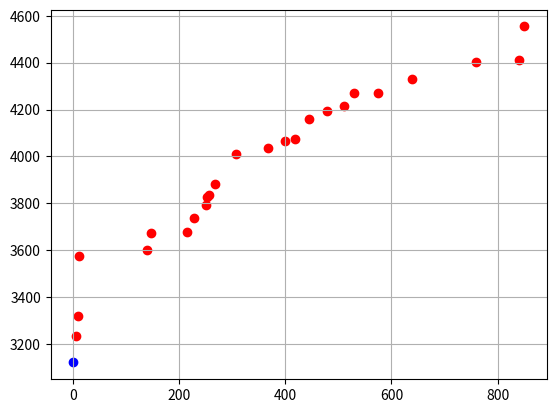

Write Python code to recreate this figure.
import numpy as np
import matplotlib.pyplot as plt

def repair_solution(solution, benefit_values, weight_values, capacity, num_items):
    """
    Repara una solución del problema de la mochila, eliminando ítems de forma aleatoria
    hasta que el peso total no exceda la capacidad.
    """
    total_weight = np.dot(weight_values, solution)
    while total_weight > capacity:
        random_index = np.random.randint(0, num_items)
        solution[random_index] = 0
        total_weight = np.dot(weight_values, solution)
    total_benefit = np.dot(benefit_values, solution)
    return solution, total_weight, total_benefit

def uniform_crossover(parent1, parent2, num_items):
    """
    Realiza un cruce uniforme entre dos padres generando un hijo.
    Cada gen se selecciona de forma aleatoria del primer o segundo padre.
    """
    crossover_mask = np.random.randint(0, 2, num_items)
    indices_from_parent1 = crossover_mask == 1
    indices_from_parent2 = crossover_mask == 0
    child_solution = np.zeros(num_items, dtype=int)
    child_solution[indices_from_parent1] = parent1[indices_from_parent1]
    child_solution[indices_from_parent2] = parent2[indices_from_parent2]
    return child_solution

def knapsack_instances(n, w_range, b_range, alpha):
    """
    Genera una instancia del problema de la mochila.
    
    Parámetros:
    - n (int): Número de ítems.
    - w_range (tuple): Rango para los pesos, por ejemplo (1, 20) para pesos enteros uniformemente distribuidos.
    - b_range (tuple): Rango para los beneficios, por ejemplo (10, 100) para beneficios enteros uniformemente distribuidos.
    - alpha (float): Factor para definir la capacidad de la mochila relativo a la suma de los pesos.
    
    Retorna:
    - instance (dict): Diccionario con las claves 'benefit_values', 'weight_values', 'num_items' y 'capacity'.
    """
    weights = np.random.randint(w_range[0], w_range[1] + 1, n)
    benefits = np.random.randint(b_range[0], b_range[1] + 1, n)
    capacity = int(alpha * np.sum(weights))
    instance = {
        'benefit_values': benefits,
        'weight_values': weights,
        'num_items': n,
        'capacity': capacity
    }
    return instance

# ---------------------------
# Instancias "quemadas" por defecto (comentadas)
# benefit_values = np.array([51, 36, 83, 65, 88, 54, 26, 36, 36, 40])
# weight_values = np.array([30, 38, 54, 21, 32, 33, 68, 30, 32, 38])
# num_items = 10
# capacity = 220
# initial_solution = np.array([1, 1, 1, 0, 0, 0, 1, 1, 1, 0])
# ---------------------------

# Parámetros del algoritmo evolutivo
crossover_rate = 0.9   # Porcentaje de cruzamiento (90%)
mutation_rate  = 0.1   # Tasa de mutación (10%)
population_size = 100  # Tamaño de la población

# Generación de instancia mediante la función 'knapsack_instances'
# Ejemplo: 100 ítems, pesos entre 1 y 20, beneficios entre 10 y 100,
# y capacidad igual al 70% de la suma total de los pesos.
instance = knapsack_instances(n=100, w_range=(1, 20), b_range=(10, 100), alpha=0.7)
benefit_values = instance['benefit_values']
weight_values = instance['weight_values']
num_items = instance['num_items']
capacity = instance['capacity']

# Inicialización de la población
np.random.seed(0)  # Fijamos la semilla para reproducibilidad
population = np.random.randint(0, 2, [population_size, num_items])

population_benefits = np.dot(benefit_values, population.T)
population_weights = np.dot(weight_values, population.T)

# Reparación de individuos infactibles
for i in range(population_size):
    if population_weights[i] > capacity:
        population[i, :], population_weights[i], population_benefits[i] = repair_solution(
            population[i, :], benefit_values, weight_values, capacity, num_items)

# Incumbente inicial (mejor individuo)
best_index = np.argmax(population_benefits)

# Selección de padres (por torneo) y evolución
max_generations = 1000
plt.scatter(0, population_benefits[best_index], c='blue')

for generation in range(max_generations):
    candidate_indices = np.random.choice(population_size, 4, replace=False)
    
    # Torneo para el primer padre
    if population_benefits[candidate_indices[0]] > population_benefits[candidate_indices[1]]:
        parent1_index = candidate_indices[0]
    else:
        parent1_index = candidate_indices[1]
    
    # Torneo para el segundo padre
    if population_benefits[candidate_indices[2]] > population_benefits[candidate_indices[3]]:
        parent2_index = candidate_indices[2]
    else:
        parent2_index = candidate_indices[3]
    
    parent1 = population[parent1_index]
    parent2 = population[parent2_index]
    
    # Cruzamiento: se genera un hijo usando uniform crossover según la probabilidad definida
    if np.random.rand() <= crossover_rate:
        child = uniform_crossover(parent1, parent2, num_items)
    else:
        # Si no ocurre cruzamiento, se copia uno de los padres (en este caso, el primero)
        child = np.copy(parent1)
    
    # Mutación: con probabilidad definida
    if np.random.rand() <= mutation_rate:
        mutation_index = np.random.randint(0, num_items)
        child[mutation_index] = 0 if child[mutation_index] == 1 else 1
    
    # Reparar la nueva solución
    child, child_weight, child_benefit = repair_solution(child, benefit_values, weight_values, capacity, num_items)
    # Re-cálculo (por si acaso)
    child_benefit = np.dot(benefit_values, child)
    child_weight = np.dot(weight_values, child)
    
    # Reemplazar el peor individuo de la población si el hijo es mejor
    worst_index = np.argmin(population_benefits)
    if child_benefit > population_benefits[worst_index]:
        population_benefits[worst_index] = child_benefit
        population_weights[worst_index] = child_weight
        population[worst_index, :] = child
    
    # Actualizar el mejor individuo (incumbente) si se encuentra uno mejor
    current_best_index = np.argmax(population_benefits)
    if population_benefits[current_best_index] > population_benefits[best_index]:
        best_index = current_best_index
        plt.scatter(generation, population_benefits[current_best_index], c='red')

plt.grid()
plt.show()
print('Mejor solución:', population[best_index], 'Beneficio:', population_benefits[best_index], 'Peso:', population_weights[best_index])
